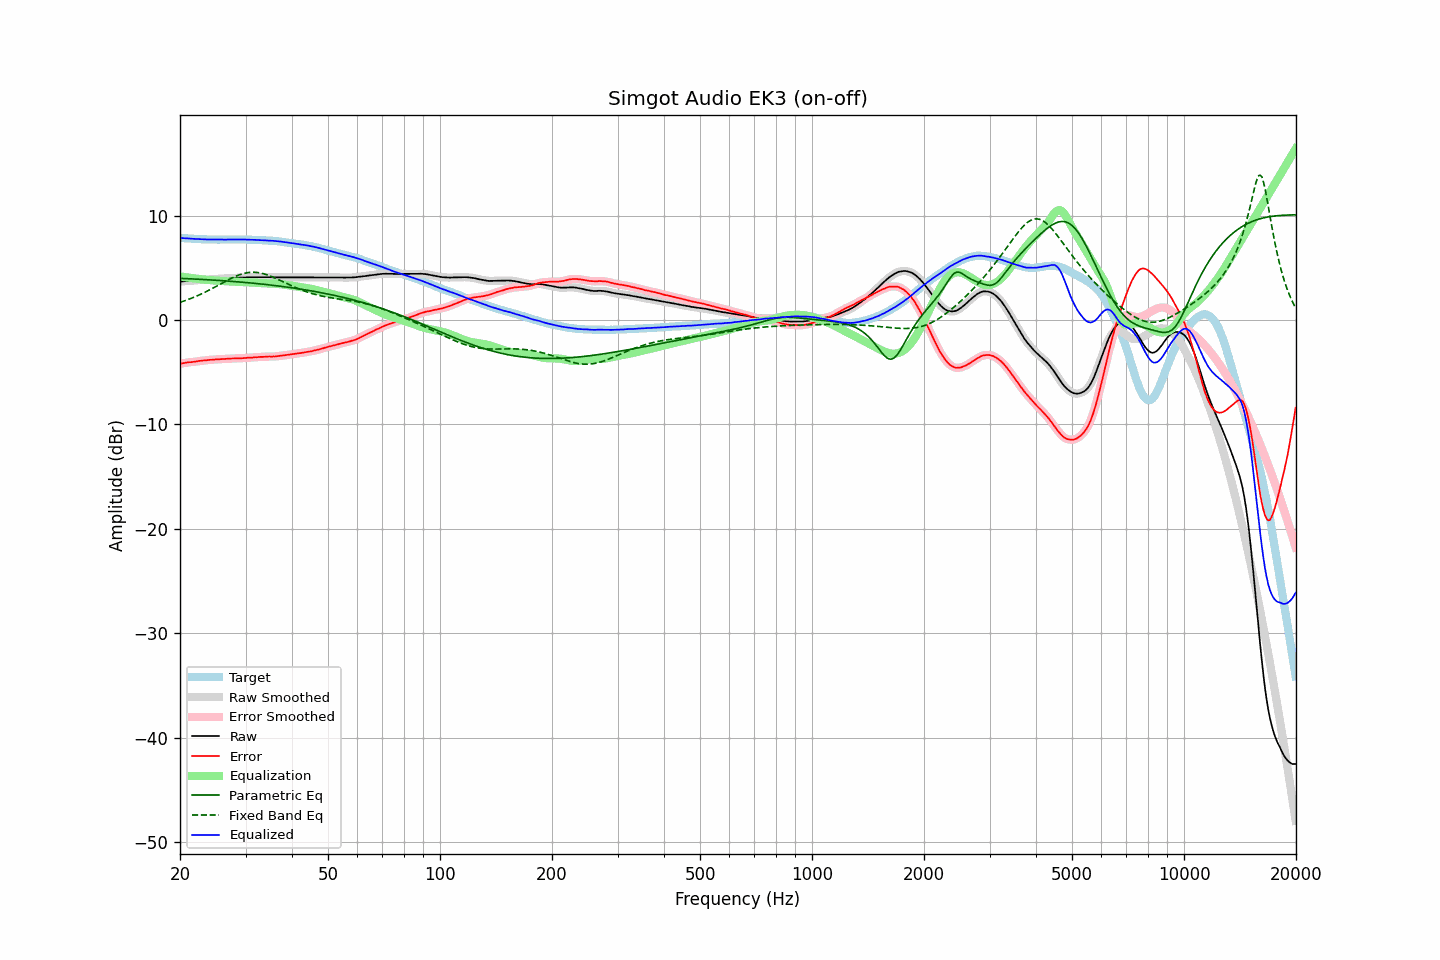

Values plotted in this chart, from the file beside it:
frequency, raw, error, smoothed, error_smoothed, equalization, parametric_eq, fixed_band_eq, equalized_raw, equalized_smoothed, target
20.00, 3.68, -4.18, 3.68, -4.18, 4.17, 3.99, 1.69, 7.86, 7.86, 7.86
20.20, 3.69, -4.16, 3.70, -4.15, 4.15, 3.99, 1.74, 7.85, 7.85, 7.85
20.40, 3.70, -4.14, 3.71, -4.13, 4.13, 3.98, 1.79, 7.83, 7.84, 7.84
20.61, 3.72, -4.11, 3.72, -4.11, 4.11, 3.97, 1.85, 7.83, 7.83, 7.83
20.81, 3.73, -4.08, 3.73, -4.08, 4.09, 3.96, 1.90, 7.82, 7.82, 7.81
21.02, 3.74, -4.06, 3.74, -4.06, 4.07, 3.96, 1.96, 7.81, 7.81, 7.80
21.23, 3.75, -4.04, 3.75, -4.04, 4.04, 3.95, 2.02, 7.80, 7.80, 7.79
21.44, 3.76, -4.04, 3.76, -4.03, 4.02, 3.94, 2.08, 7.79, 7.79, 7.80
21.66, 3.77, -4.01, 3.77, -4.01, 4.00, 3.93, 2.14, 7.78, 7.78, 7.78
21.87, 3.78, -4.00, 3.78, -3.99, 3.98, 3.93, 2.20, 7.77, 7.77, 7.78
22.09, 3.79, -3.97, 3.80, -3.96, 3.96, 3.92, 2.27, 7.76, 7.76, 7.76
22.31, 3.81, -3.94, 3.81, -3.94, 3.94, 3.91, 2.34, 7.76, 7.75, 7.75
22.54, 3.82, -3.92, 3.82, -3.92, 3.93, 3.90, 2.40, 7.75, 7.75, 7.74
22.76, 3.83, -3.91, 3.83, -3.90, 3.91, 3.89, 2.48, 7.74, 7.74, 7.74
22.99, 3.84, -3.89, 3.84, -3.89, 3.89, 3.89, 2.55, 7.73, 7.73, 7.73
23.22, 3.85, -3.87, 3.85, -3.87, 3.87, 3.88, 2.62, 7.72, 7.72, 7.72
23.45, 3.86, -3.87, 3.86, -3.86, 3.86, 3.87, 2.70, 7.72, 7.72, 7.73
23.69, 3.87, -3.85, 3.88, -3.84, 3.84, 3.86, 2.77, 7.71, 7.72, 7.72
23.92, 3.89, -3.82, 3.89, -3.83, 3.83, 3.85, 2.85, 7.72, 7.72, 7.71
24.16, 3.90, -3.82, 3.90, -3.81, 3.81, 3.84, 2.93, 7.72, 7.72, 7.72
24.40, 3.91, -3.81, 3.92, -3.80, 3.80, 3.83, 3.01, 7.72, 7.72, 7.72
24.65, 3.92, -3.79, 3.92, -3.79, 3.79, 3.82, 3.10, 7.71, 7.71, 7.71
24.89, 3.93, -3.78, 3.93, -3.78, 3.78, 3.81, 3.18, 7.71, 7.71, 7.71
25.14, 3.93, -3.77, 3.94, -3.76, 3.77, 3.80, 3.26, 7.70, 7.70, 7.70
25.39, 3.94, -3.76, 3.94, -3.75, 3.76, 3.79, 3.35, 7.70, 7.70, 7.70
25.65, 3.95, -3.75, 3.95, -3.75, 3.75, 3.78, 3.43, 7.70, 7.70, 7.70
25.91, 3.96, -3.74, 3.96, -3.74, 3.74, 3.77, 3.52, 7.70, 7.70, 7.70
26.16, 3.97, -3.74, 3.97, -3.73, 3.73, 3.76, 3.60, 7.70, 7.70, 7.71
26.43, 3.98, -3.72, 3.98, -3.72, 3.72, 3.75, 3.68, 7.70, 7.70, 7.70
26.69, 3.99, -3.71, 3.99, -3.71, 3.71, 3.74, 3.76, 7.70, 7.70, 7.70
26.96, 4.00, -3.70, 4.00, -3.70, 3.70, 3.73, 3.85, 7.71, 7.70, 7.70
27.23, 4.00, -3.70, 4.01, -3.69, 3.69, 3.72, 3.92, 7.70, 7.70, 7.70
27.50, 4.01, -3.69, 4.01, -3.69, 3.69, 3.71, 4.00, 7.70, 7.70, 7.70
27.77, 4.02, -3.69, 4.02, -3.68, 3.68, 3.69, 4.07, 7.71, 7.70, 7.71
28.05, 4.02, -3.68, 4.03, -3.68, 3.68, 3.68, 4.15, 7.70, 7.71, 7.70
28.33, 4.03, -3.68, 4.04, -3.67, 3.67, 3.67, 4.21, 7.71, 7.71, 7.71
28.62, 4.04, -3.67, 4.04, -3.67, 3.67, 3.66, 4.27, 7.71, 7.71, 7.71
28.90, 4.05, -3.67, 4.05, -3.67, 3.66, 3.64, 4.33, 7.72, 7.71, 7.72
29.19, 4.05, -3.67, 4.06, -3.66, 3.66, 3.63, 4.38, 7.71, 7.71, 7.72
29.48, 4.06, -3.65, 4.06, -3.65, 3.65, 3.62, 4.43, 7.71, 7.71, 7.71
29.78, 4.07, -3.64, 4.07, -3.64, 3.64, 3.60, 4.47, 7.71, 7.71, 7.71
30.08, 4.07, -3.64, 4.08, -3.63, 3.63, 3.59, 4.50, 7.70, 7.71, 7.71
30.38, 4.08, -3.61, 4.08, -3.61, 3.62, 3.58, 4.53, 7.70, 7.70, 7.69
30.68, 4.08, -3.61, 4.09, -3.61, 3.61, 3.56, 4.55, 7.69, 7.69, 7.69
30.99, 4.09, -3.60, 4.09, -3.60, 3.60, 3.55, 4.57, 7.69, 7.69, 7.69
31.30, 4.09, -3.60, 4.10, -3.59, 3.59, 3.53, 4.57, 7.68, 7.68, 7.69
31.61, 4.10, -3.58, 4.10, -3.58, 3.57, 3.52, 4.58, 7.68, 7.68, 7.68
31.93, 4.10, -3.56, 4.10, -3.57, 3.57, 3.50, 4.57, 7.67, 7.67, 7.66
32.24, 4.10, -3.57, 4.11, -3.55, 3.56, 3.49, 4.55, 7.66, 7.66, 7.67
32.57, 4.11, -3.54, 4.11, -3.54, 3.55, 3.47, 4.53, 7.66, 7.66, 7.65
32.89, 4.11, -3.54, 4.11, -3.54, 3.54, 3.46, 4.50, 7.65, 7.65, 7.65
33.22, 4.11, -3.53, 4.11, -3.53, 3.53, 3.44, 4.47, 7.64, 7.64, 7.64
33.55, 4.11, -3.53, 4.11, -3.52, 3.52, 3.42, 4.43, 7.63, 7.63, 7.64
33.89, 4.11, -3.52, 4.11, -3.51, 3.51, 3.41, 4.38, 7.63, 7.63, 7.63
34.23, 4.11, -3.50, 4.11, -3.50, 3.51, 3.39, 4.34, 7.62, 7.62, 7.61
34.57, 4.10, -3.51, 4.11, -3.50, 3.51, 3.37, 4.28, 7.61, 7.61, 7.61
34.92, 4.10, -3.49, 4.10, -3.50, 3.50, 3.36, 4.22, 7.61, 7.60, 7.59
35.27, 4.09, -3.52, 4.10, -3.50, 3.50, 3.34, 4.16, 7.59, 7.59, 7.61
35.62, 4.09, -3.49, 4.09, -3.50, 3.49, 3.32, 4.09, 7.58, 7.58, 7.58
35.97, 4.08, -3.50, 4.09, -3.49, 3.48, 3.30, 4.03, 7.56, 7.57, 7.58
... 635 more rows
